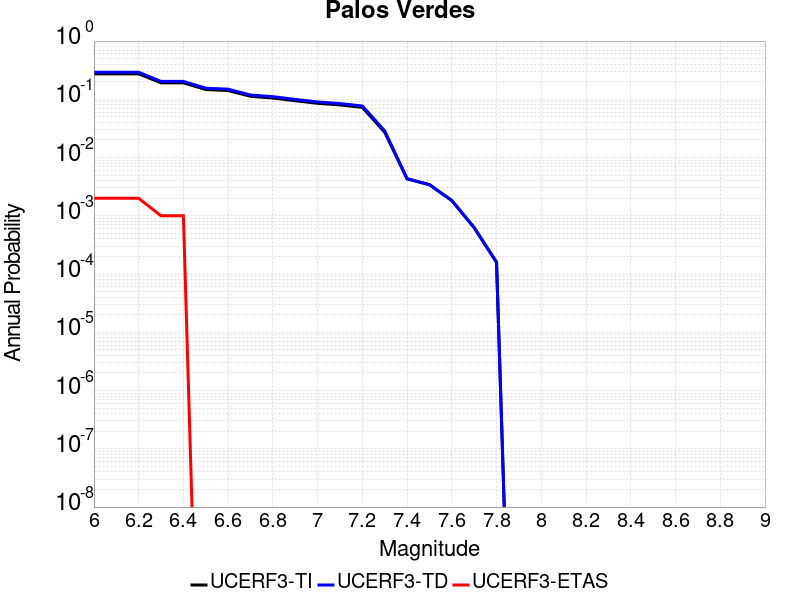

The data file committed next to this chart (first rows):
Magnitude, UCERF3-TI Prob, UCERF3-TD Prob, UCERF3-ETAS Prob
6.0, 0.2736, 0.2914, 0.002
6.1, 0.2736, 0.2914, 0.002
6.2, 0.2736, 0.2914, 0.002
6.3, 0.1919, 0.2032, 0.001
6.4, 0.1919, 0.2032, 0.001
6.5, 0.1472, 0.1552, 0.0
6.6, 0.1416, 0.1494, 0.0
6.7, 0.1125, 0.1186, 0.0
6.8, 0.1053, 0.1111, 0.0
6.9, 0.09443, 0.09964, 0.0
7.0, 0.08535, 0.09011, 0.0
7.1, 0.08001, 0.08453, 0.0
7.2, 0.07271, 0.07689, 0.0
7.3, 0.02722, 0.02874, 0.0
7.4, 0.004311, 0.004332, 0.0
7.5, 0.003417, 0.003435, 0.0
7.6, 0.001826, 0.001835, 0.0
7.7, 6.252223E-4, 6.2855583E-4, 0.0
7.8, 1.5884507E-4, 1.5976056E-4, 0.0
